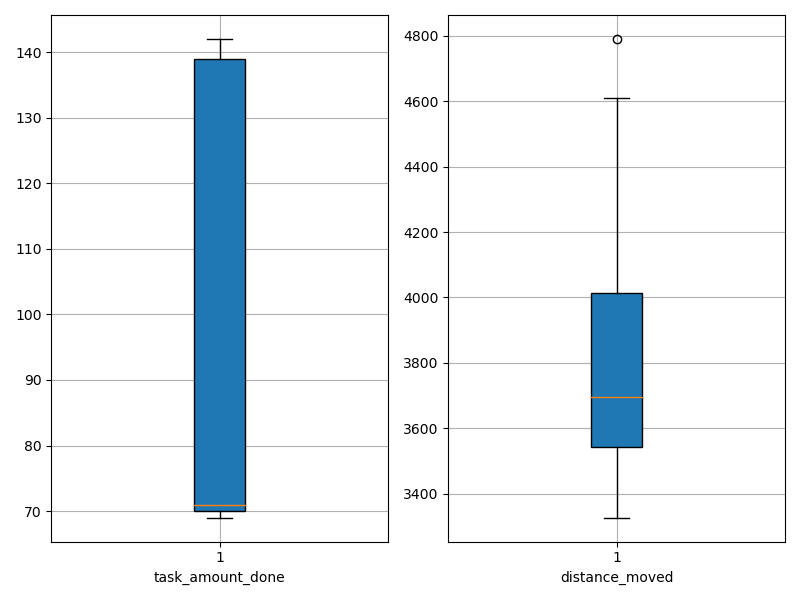

Source data for this figure (header and first rows):
agent_id, task_amount_done, distance_moved
0, 71.0, 3393
1, 139.0, 3808
2, 70.0, 3704
3, 69.0, 3424
4, 140.0, 3538
5, 137.0, 3446
6, 70.0, 3553
7, 142.0, 3554
8, 71.0, 3424
9, 72.0, 4044
10, 70.0, 3326
11, 139.0, 4090
12, 141.0, 4122
13, 139.0, 3551
14, 139.0, 4086
15, 71.0, 3689
16, 70.0, 4213
17, 139.0, 3584
18, 69.0, 3592
19, 69.0, 3711
20, 71.0, 3339
21, 140.0, 3989
22, 69.0, 3765
23, 138.0, 3630
24, 69.0, 3481
25, 142.0, 4257
26, 141.0, 3482
27, 69.0, 3721
28, 70.0, 3573
29, 140.0, 4108
30, 70.0, 4611
31, 71.0, 4003
32, 71.0, 3624
33, 71.0, 4791
34, 69.0, 4161
35, 141.0, 3996
36, 139.0, 3362
37, 71.0, 3793
38, 71.0, 3876
39, 70.0, 3543
